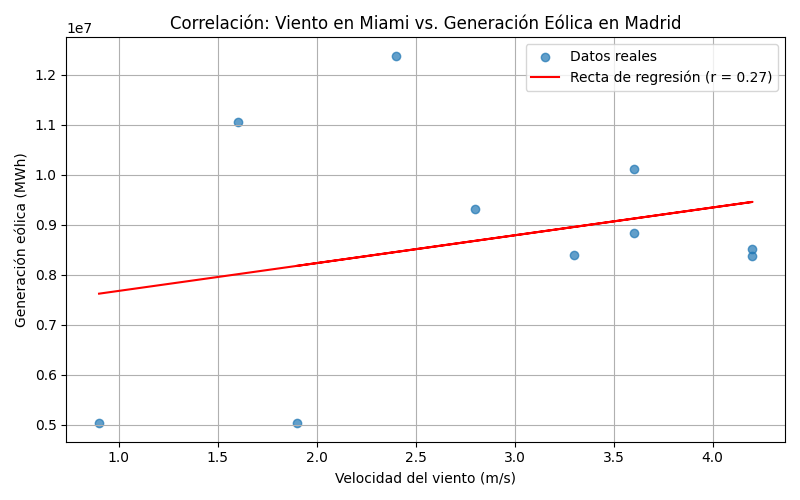

The file beside this chart, header and first rows:
wind_speed, date, eolic_generation
0.9, 2022-01-01, 5027651
1.6, 2022-02-01, 11057880
2.4, 2022-03-01, 12377513
3.6, 2022-04-01, 10121584
4.2, 2022-05-01, 8512229
4.2, 2022-06-01, 8380497
3.6, 2022-07-01, 8833348
3.3, 2022-08-01, 8396181
2.8, 2022-09-01, 9303654
1.9, 2022-10-01, 5026680
